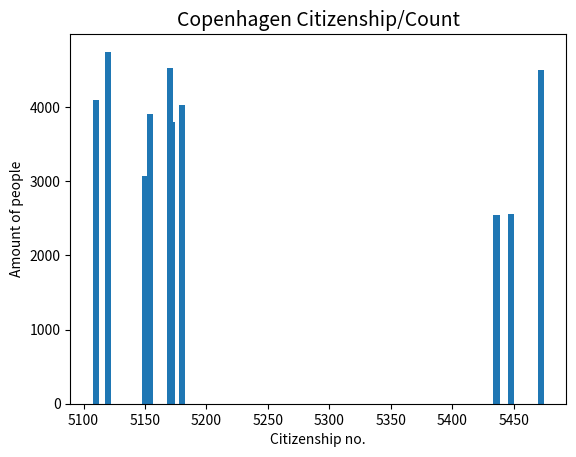

Here is the Python script that generated this plot:

import matplotlib.pyplot as plt

# Exercise 1
# based on kkdata
# show the distribution of citizenships
# in all copenhagen areas and all ages in 2015

stats = {5100: 492614, 5104: 899, 5106: 1968, 5110: 4093, 5120: 4745, 5126: 273, 5130: 2156, 5140: 977, 5150: 3069, 5154: 3906, 5164: 1999, 5170: 4523, 5180: 4021, 5228: 404, 5306: 560, 5390: 2534, 5448: 2552, 5464: 1692, 5472: 4502, 5502: 609, 5704: 447, 5752: 102, 5142: 565, 5156: 849, 5432: 2168, 5462: 7, 5700: 787, 5750: 285, 5756: 1518, 5115: 15, 5288: 38, 5314: 605, 5318: 146, 5611: 1348, 5234: 151, 5478: 9, 5128: 1413, 5289: 2087, 5438: 1093, 5160: 387, 5434: 137, 5474: 1396, 5607: 323, 5778: 321, 5272: 321, 5514: 143, 5716: 36, 5436: 2544, 5492: 1544, 5458: 122, 5134: 744, 5374: 21, 5354: 253, 5103: 632, 5158: 1891, 5456: 343, 5486: 200, 5609: 585, 5174: 796, 5269: 196, 5364: 3, 5759: 121, 5302: 161, 5182: 377, 5244: 1499, 5442: 192, 5482: 128, 5776: 217, 5129: 23, 5444: 383, 5488: 278, 5316: 223, 5754: 688, 5757: 195, 5484: 149, 5172: 3792, 5259: 3, 5706: 58, 5724: 34, 5153: 22, 5246: 364, 5392: 84, 5410: 787, 5424: 60, 5708: 59, 5712: 25, 5152: 1487,
         5268: 199, 5326: 16, 5328: 54, 5338: 29, 5358: 15, 5202: 132, 5262: 93, 5446: 460, 5720: 7, 5122: 68, 5151: 19, 5422: 24, 5282: 99, 5348: 12, 5294: 8, 5496: 2, 5714: 42, 5278: 25, 5366: 137, 5416: 27, 5240: 24, 5279: 25, 5356: 27, 5304: 29, 5162: 51, 5258: 129, 5277: 122, 5283: 2, 5418: 86, 5454: 6, 5245: 15, 5296: 31, 5324: 152, 5352: 20, 5404: 658, 5408: 8, 5459: 8, 5414: 47, 5108: 11, 5266: 125, 5718: 2, 5214: 273, 5222: 175, 5303: 3, 5105: 2, 5293: 32, 5232: 40, 5347: 2, 5376: 17, 5758: 57, 5522: 2, 5322: 23, 5297: 5, 5235: 5, 5233: 3, 5204: 7, 5207: 4, 5159: 1, 5287: 29, 5216: 50, 5342: 4, 5213: 48, 5238: 12, 5710: 28, 5305: 3, 5284: 2, 5761: 121, 5372: 4, 5236: 11, 5525: 12, 5255: 68, 5215: 3, 5281: 5, 5466: 13, 5298: 2, 5102: 9, 5452: 4, 5231: 16, 5295: 14, 5487: 3, 5285: 2, 5499: 1, 5402: 11, 5505: 2, 5292: 3, 5243: 9, 5308: 3, 5403: 1, 5722: 2, 5001: 4, 5107: 1, 5526: 2, 5345: 2, 5339: 4, 5299: 2, 5247: 5, 5412: 2, 5999: 1, 5242: 1, 5508: 2, 5457: 1}
# Copied from cit.get_citizen_dist(2015)
# get key to the max value of a dictionary
max_y_key = max(stats, key=stats.get)
max_y_val = stats[max_y_key]
print('max_y_key', max_y_key)
print('max:', max_y_val)
plt.cla()
# title, label setup
plt.title("Copenhagen Citizenship/Count", fontsize=14)
plt.xlabel("Citizenship no.", fontsize=10)
plt.ylabel("Amount of people", fontsize=10)

# bar(x-vals, y-vals, bar width)
plt.bar(list(stats.keys()), list(stats.values()), width=5)
plt.show()

# Exercise 2
# remove the danes (code 5100) and
# show only the top 10 nationalities.
stats2 = dict(stats)
print('dict contains 5100:', bool(5100 in stats2))
stats2.pop(5100)  # remove code 5100
print('dict contains 5100:', bool(5100 in stats2))
stats2_sorted_top10 = {k: v for k, v in sorted(
    stats2.items(), key=lambda item: item[1], reverse=True)[:10]}  # sort by index 1 (amt. of citizens), get top 10
print(stats2_sorted_top10)
plt.cla()
plt.title("Copenhagen Citizenship/Count", fontsize=14)
plt.xlabel("Citizenship no.", fontsize=10)
plt.ylabel("Amount of people", fontsize=10)

# bar(x-vals, y-vals, bar width)
plt.bar(list(stats2_sorted_top10.keys()), list(
    stats2_sorted_top10.values()), width=5)
plt.show()
